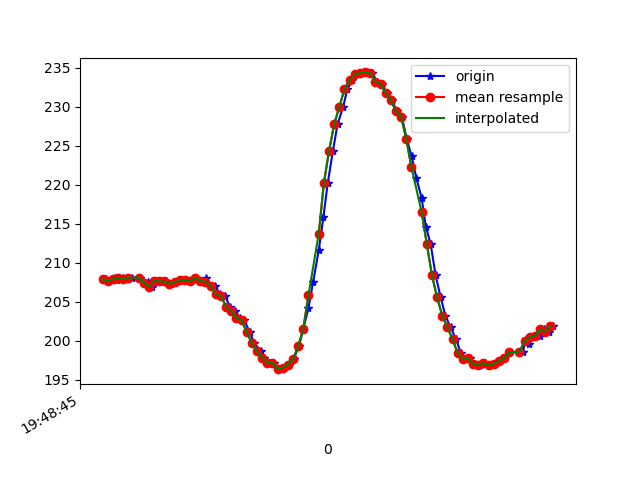

Values plotted in this chart, from the file beside it:
1617738525906, 434162593117276, 207.91016, -244.53125, -65.13672
1617738525913, 434162609751387, 207.9, -243.8, -64.75
1617738525923, 434162628247297, 207.6, -243.9, -64.84
1617738525950, 434162647292590, 208, -244.1, -65.92
1617738525957, 434162666459969, 207.8, -243.9, -65.33
1617738525979, 434162685474742, 208.1, -243.9, -65.62
1617738525999, 434162704703163, 207.9, -244.2, -66.31
1617738526015, 434162723595850, 208.1, -243.9, -65.62
1617738526044, 434162743190527, 208.1, -244.5, -65.62
1617738526062, 434162762052693, 207.4, -244.5, -66.5
1617738526076, 434162781708413, 207.5, -244.8, -65.53
1617738526092, 434162800326408, 206.9, -244.2, -65.82
1617738526110, 434162819371702, 207.7, -244.1, -65.62
1617738526128, 434162838574888, 207.6, -244.1, -66.21
1617738526148, 434162857589660, 207.6, -244.3, -65.62
1617738526166, 434162876695996, 207.3, -245.2, -65.53
1617738526185, 434162895680247, 207.5, -244.8, -65.53
1617738526204, 434162914786583, 207.8, -244.4, -64.75
1617738526224, 434162933770834, 207.8, -245.1, -64.84
1617738526242, 434162952907692, 207.7, -244.9, -66.5
1617738526261, 434162971861422, 208, -244.9, -65.92
1617738526283, 434162990998279, 207.7, -244.4, -66.31
1617738526301, 434163010074094, 208.1, -245, -67.19
1617738526318, 434163029088866, 207, -245.5, -66.7
1617738526338, 434163048134160, 207, -245.1, -66.99
1617738526356, 434163067148932, 206, -245.5, -66.7
1617738526376, 434163086194226, 205.8, -245.1, -66.21
1617738526395, 434163105208998, 204.4, -245.4, -66.02
1617738526413, 434163124284813, 203.8, -245.1, -66.5
1617738526436, 434163143269064, 202.9, -245.4, -66.6
1617738526451, 434163162314358, 202.6, -245.4, -66.89
1617738526471, 434163181359651, 201.2, -246.1, -66.99
1617738526490, 434163200374424, 199.7, -245.1, -66.99
1617738526514, 434163219328153, 198.7, -245.1, -67.29
1617738526528, 434163238587096, 197.9, -244.8, -67.19
1617738526547, 434163257601868, 197.2, -245, -66.6
1617738526566, 434163276616641, 197.2, -244.7, -66.21
1617738526587, 434163295692456, 196.4, -244.6, -66.89
1617738526604, 434163314737749, 196.6, -244.4, -66.31
1617738526623, 434163333752522, 197, -244.5, -65.92
1617738526642, 434163352797815, 197.7, -243.8, -66.02
1617738526663, 434163371843109, 199.3, -243.8, -65.92
1617738526680, 434163390827360, 201.6, -243.4, -65.14
1617738526700, 434163409903175, 204.2, -243.5, -64.45
1617738526718, 434163428887426, 207.5, -243.1, -64.16
1617738526740, 434163447932719, 211.6, -242.1, -61.33
1617738526758, 434163466978013, 215.8, -240.9, -59.96
1617738526775, 434163485992785, 220.2, -240.6, -56.25
1617738526795, 434163505099121, 224.3, -240.3, -52.93
1617738526813, 434163524083372, 227.7, -240.4, -50.59
1617738526835, 434163543098145, 230, -240.8, -47.56
1617738526851, 434163562173960, 232.2, -242.8, -46.68
1617738526871, 434163581158211, 233.4, -242.5, -46.68
1617738526892, 434163600234026, 234.2, -243.2, -46.09
1617738526911, 434163619279319, 234.3, -243.2, -46.39
1617738526927, 434163638416177, 234.4, -243.1, -45.41
1617738526947, 434163657430949, 234.3, -242, -45.12
1617738526967, 434163676476243, 233.2, -241.8, -45.41
1617738526986, 434163695552058, 232.9, -241.8, -46.48
1617738527004, 434163714536309, 231.7, -242.4, -47.56
1617738527023, 434163733581602, 230.9, -242.8, -49.32
... 32 more rows
